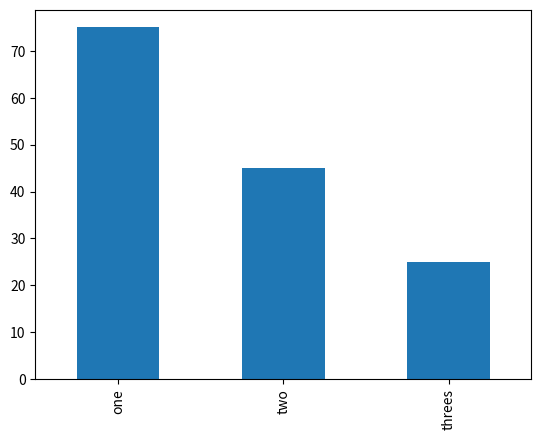

This chart was generated by the following Python code:
'''
Created on 2018/04/30

@author: syuu
'''
import pandas as pd
from matplotlib import pyplot

indata = [('Toms', 174, 75), ('Jam', 144, 45), ('Lily', 114, 25)]
df = pd.DataFrame(data = indata, columns= ['name','weight','length'], index = ['one','two','threes'])

print(df)
print("====================")
print(df['name'])
print("====================")
print(df[['name','length']])
print("====================")
print(df['weight'].sum())

df['length'].plot.bar()
pyplot.show()